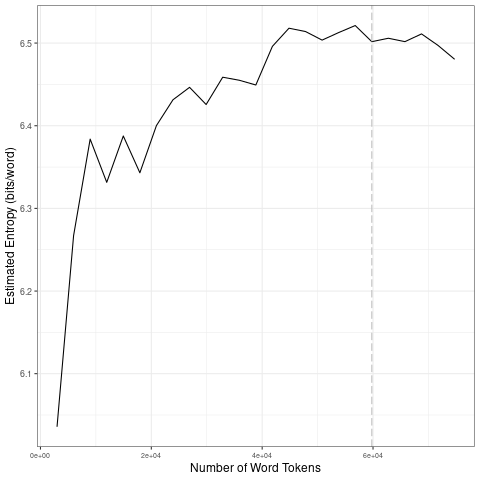

Values plotted in this chart, from the file beside it:
file, entropy.Corpus.Size, entropy.Entropy, sd.Corpus.Size, sd.SD
data/2021_by_fr/2021-10-24_tokens_1-gram…, 2989, 6.036, 14945, 0.1456
data/2021_by_fr/2021-10-24_tokens_1-gram…, 5978, 6.267, 29890, 0.04064
data/2021_by_fr/2021-10-24_tokens_1-gram…, 8967, 6.384, 44835, 0.03007
data/2021_by_fr/2021-10-24_tokens_1-gram…, 11956, 6.332, 59780, 0.008014
data/2021_by_fr/2021-10-24_tokens_1-gram…, 14945, 6.388, 74725, 0.01173
data/2021_by_fr/2021-10-24_tokens_1-gram…, 17934, 6.343, 14945, 0.1456
data/2021_by_fr/2021-10-24_tokens_1-gram…, 20923, 6.4, 29890, 0.04064
data/2021_by_fr/2021-10-24_tokens_1-gram…, 23912, 6.431, 44835, 0.03007
data/2021_by_fr/2021-10-24_tokens_1-gram…, 26901, 6.446, 59780, 0.008014
data/2021_by_fr/2021-10-24_tokens_1-gram…, 29890, 6.426, 74725, 0.01173
data/2021_by_fr/2021-10-24_tokens_1-gram…, 32879, 6.459, 14945, 0.1456
data/2021_by_fr/2021-10-24_tokens_1-gram…, 35868, 6.455, 29890, 0.04064
data/2021_by_fr/2021-10-24_tokens_1-gram…, 38857, 6.449, 44835, 0.03007
data/2021_by_fr/2021-10-24_tokens_1-gram…, 41846, 6.496, 59780, 0.008014
data/2021_by_fr/2021-10-24_tokens_1-gram…, 44835, 6.518, 74725, 0.01173
data/2021_by_fr/2021-10-24_tokens_1-gram…, 47824, 6.514, 14945, 0.1456
data/2021_by_fr/2021-10-24_tokens_1-gram…, 50813, 6.504, 29890, 0.04064
data/2021_by_fr/2021-10-24_tokens_1-gram…, 53802, 6.513, 44835, 0.03007
data/2021_by_fr/2021-10-24_tokens_1-gram…, 56791, 6.521, 59780, 0.008014
data/2021_by_fr/2021-10-24_tokens_1-gram…, 59780, 6.502, 74725, 0.01173
data/2021_by_fr/2021-10-24_tokens_1-gram…, 62769, 6.506, 14945, 0.1456
data/2021_by_fr/2021-10-24_tokens_1-gram…, 65758, 6.502, 29890, 0.04064
data/2021_by_fr/2021-10-24_tokens_1-gram…, 68747, 6.511, 44835, 0.03007
data/2021_by_fr/2021-10-24_tokens_1-gram…, 71736, 6.497, 59780, 0.008014
data/2021_by_fr/2021-10-24_tokens_1-gram…, 74725, 6.48, 74725, 0.01173
